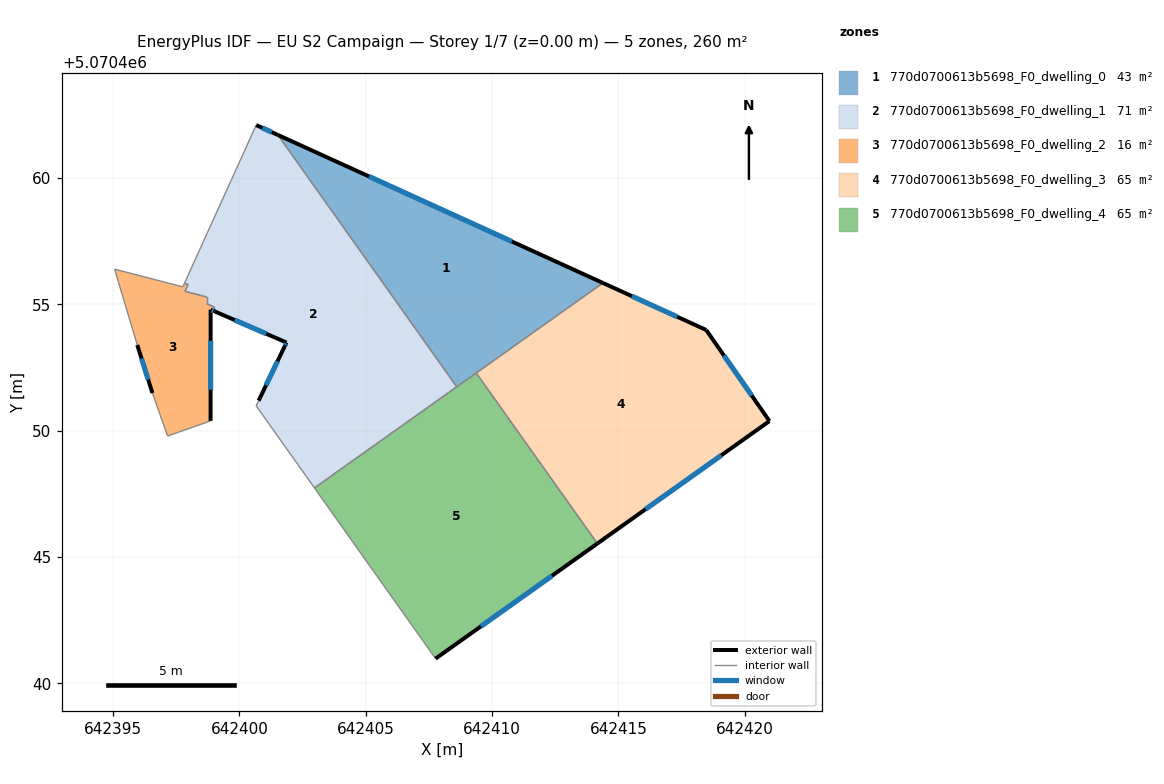
=== STOREY PLAN SPEC (per zone: floor XY polygon, exterior-wall plan segments, windows/doors) ===
zone 1: 770d0700613b5698_F0_dwelling_0  (43.4 m²)
  floor: (642414.39, 5070455.85) (642401.52, 5070461.71) (642408.60, 5070451.74)
  exterior wall: (642401.52, 5070461.71) – (642414.39, 5070455.85)  [14.1 m]
    window: (642405.13, 5070460.07) – (642410.78, 5070457.49)  [8.2 m²]
  interior walls: 3
zone 2: 770d0700613b5698_F0_dwelling_1  (70.9 m²)
  floor: (642408.60, 5070451.74) (642401.52, 5070461.71) (642400.67, 5070462.10) (642397.82, 5070455.83) (642397.97, 5070455.80) (642397.84, 5070455.52) (642398.71, 5070455.29) (642398.71, 5070455.02) (642399.01, 5070454.89) (642399.01, 5070454.73) (642401.86, 5070453.49) (642401.80, 5070453.36) (642400.76, 5070451.19) (642400.66, 5070450.99) (642402.97, 5070447.74)
  exterior wall: (642400.76, 5070451.19) – (642401.80, 5070453.36)  [2.4 m]
    window: (642401.05, 5070451.80) – (642401.51, 5070452.75)  [1.4 m²]
  exterior wall: (642401.80, 5070453.36) – (642401.86, 5070453.49)  [0.1 m]
    window: (642401.82, 5070453.40) – (642401.85, 5070453.46)  [0.1 m²]
  exterior wall: (642401.86, 5070453.49) – (642399.01, 5070454.73)  [3.1 m]
    window: (642401.06, 5070453.84) – (642399.81, 5070454.38)  [1.8 m²]
  exterior wall: (642400.67, 5070462.10) – (642401.52, 5070461.71)  [0.9 m]
    window: (642400.91, 5070461.99) – (642401.28, 5070461.82)  [0.5 m²]
  interior walls: 11
zone 3: 770d0700613b5698_F0_dwelling_2  (15.9 m²)
  floor: (642398.86, 5070450.39) (642398.86, 5070454.79) (642399.01, 5070454.73) (642399.01, 5070454.89) (642398.71, 5070455.02) (642398.71, 5070455.29) (642397.84, 5070455.52) (642397.97, 5070455.80) (642397.82, 5070455.83) (642397.76, 5070455.70) (642395.06, 5070456.40) (642395.96, 5070453.39) (642396.56, 5070451.49) (642397.16, 5070449.79)
  exterior wall: (642399.01, 5070454.73) – (642398.86, 5070454.79)  [0.2 m]
    window: (642398.97, 5070454.75) – (642398.90, 5070454.78)  [0.1 m²]
  exterior wall: (642398.86, 5070454.79) – (642398.86, 5070450.39)  [4.4 m]
    window: (642398.86, 5070453.56) – (642398.86, 5070451.63)  [2.6 m²]
  exterior wall: (642396.56, 5070451.49) – (642395.96, 5070453.39)  [2.0 m]
    window: (642396.39, 5070452.03) – (642396.13, 5070452.86)  [1.2 m²]
  interior walls: 11
zone 4: 770d0700613b5698_F0_dwelling_3  (65.1 m²)
  floor: (642420.98, 5070450.38) (642418.48, 5070453.99) (642414.39, 5070455.85) (642409.37, 5070452.29) (642414.17, 5070445.54)
  exterior wall: (642414.39, 5070455.85) – (642418.48, 5070453.99)  [4.5 m]
    window: (642415.53, 5070455.33) – (642417.33, 5070454.51)  [2.6 m²]
  exterior wall: (642418.48, 5070453.99) – (642420.98, 5070450.38)  [4.4 m]
    window: (642419.18, 5070452.98) – (642420.28, 5070451.39)  [2.5 m²]
  exterior wall: (642420.98, 5070450.38) – (642414.17, 5070445.54)  [8.4 m]
    window: (642419.07, 5070449.03) – (642416.08, 5070446.90)  [4.8 m²]
  interior walls: 2
zone 5: 770d0700613b5698_F0_dwelling_4  (65.1 m²)
  floor: (642414.17, 5070445.54) (642409.37, 5070452.29) (642402.97, 5070447.74) (642407.76, 5070440.98)
  exterior wall: (642414.17, 5070445.54) – (642407.76, 5070440.98)  [7.9 m]
    window: (642412.37, 5070444.26) – (642409.56, 5070442.26)  [4.6 m²]
  interior walls: 4

=== DERIVED (storey summary) ===
Building: EU S2 Campaign
Storey: 1 of 7  (floor level z = 0.00 m)
Storey gross floor area: 260.3 m²
Zones on this storey: 5
  - 770d0700613b5698_F0_dwelling_0: floor 43.4 m²; exterior wall 14.1 m (42.4 m²); 1 window(s) 8.2 m²; WWR 19.3%
  - 770d0700613b5698_F0_dwelling_1: floor 70.9 m²; exterior wall 6.6 m (19.8 m²); 4 window(s) 3.8 m²; WWR 19.3%
  - 770d0700613b5698_F0_dwelling_2: floor 15.9 m²; exterior wall 6.6 m (19.7 m²); 3 window(s) 3.8 m²; WWR 19.3%
  - 770d0700613b5698_F0_dwelling_3: floor 65.1 m²; exterior wall 17.2 m (51.7 m²); 3 window(s) 10.0 m²; WWR 19.3%
  - 770d0700613b5698_F0_dwelling_4: floor 65.1 m²; exterior wall 7.9 m (23.6 m²); 1 window(s) 4.6 m²; WWR 19.3%
Zone adjacency (shared interzone walls):
  - 770d0700613b5698_F0_dwelling_0 ↔ 770d0700613b5698_F0_dwelling_1
  - 770d0700613b5698_F0_dwelling_0 ↔ 770d0700613b5698_F0_dwelling_3
  - 770d0700613b5698_F0_dwelling_0 ↔ 770d0700613b5698_F0_dwelling_4
  - 770d0700613b5698_F0_dwelling_1 ↔ 770d0700613b5698_F0_dwelling_2
  - 770d0700613b5698_F0_dwelling_1 ↔ 770d0700613b5698_F0_dwelling_4
  - 770d0700613b5698_F0_dwelling_3 ↔ 770d0700613b5698_F0_dwelling_4